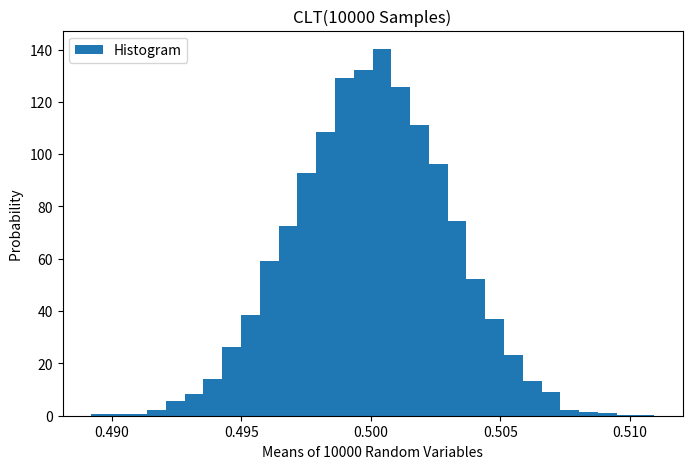

The matplotlib source for this figure:
# -*- coding: utf-8 -*-
"""
Created on Wed Jan 23 00:27:05 2019

@author: Rajat_PC
"""

import numpy as np
import matplotlib.pyplot as plt

#CLT
N=10000

Mu=np.linspace(-10,10,N)
S=np.linspace(5,15,N)
X=np.empty([1,N])
Means=np.empty([N,1])
Sigma=np.empty([N,1])
var=np.empty([N,1])
#M = [[0 for x in range(1000)] for y in range(1000)]
M=np.random.uniform(0, 1, N)
Means[0]=M.mean()
Sigma[0]=M.var()
for i in range(1,N):
    newrow=np.random.uniform(0, 1, N)
    Means[i]=newrow.mean()
    Sigma[i]=newrow.var()
    
    
fig = plt.figure(figsize=(8,5))
ax = fig.add_subplot(111)
ax.set_title('CLT(10000 Samples)')
ax.set_xlabel('Means of 10000 Random Variables')
ax.set_ylabel('Probability ')
count, bins, ignored = plt.hist(Means, 30, density=True,label='Histogram')

plt.legend(loc='upper left')

plt.show()    
    
    
    

    
    




